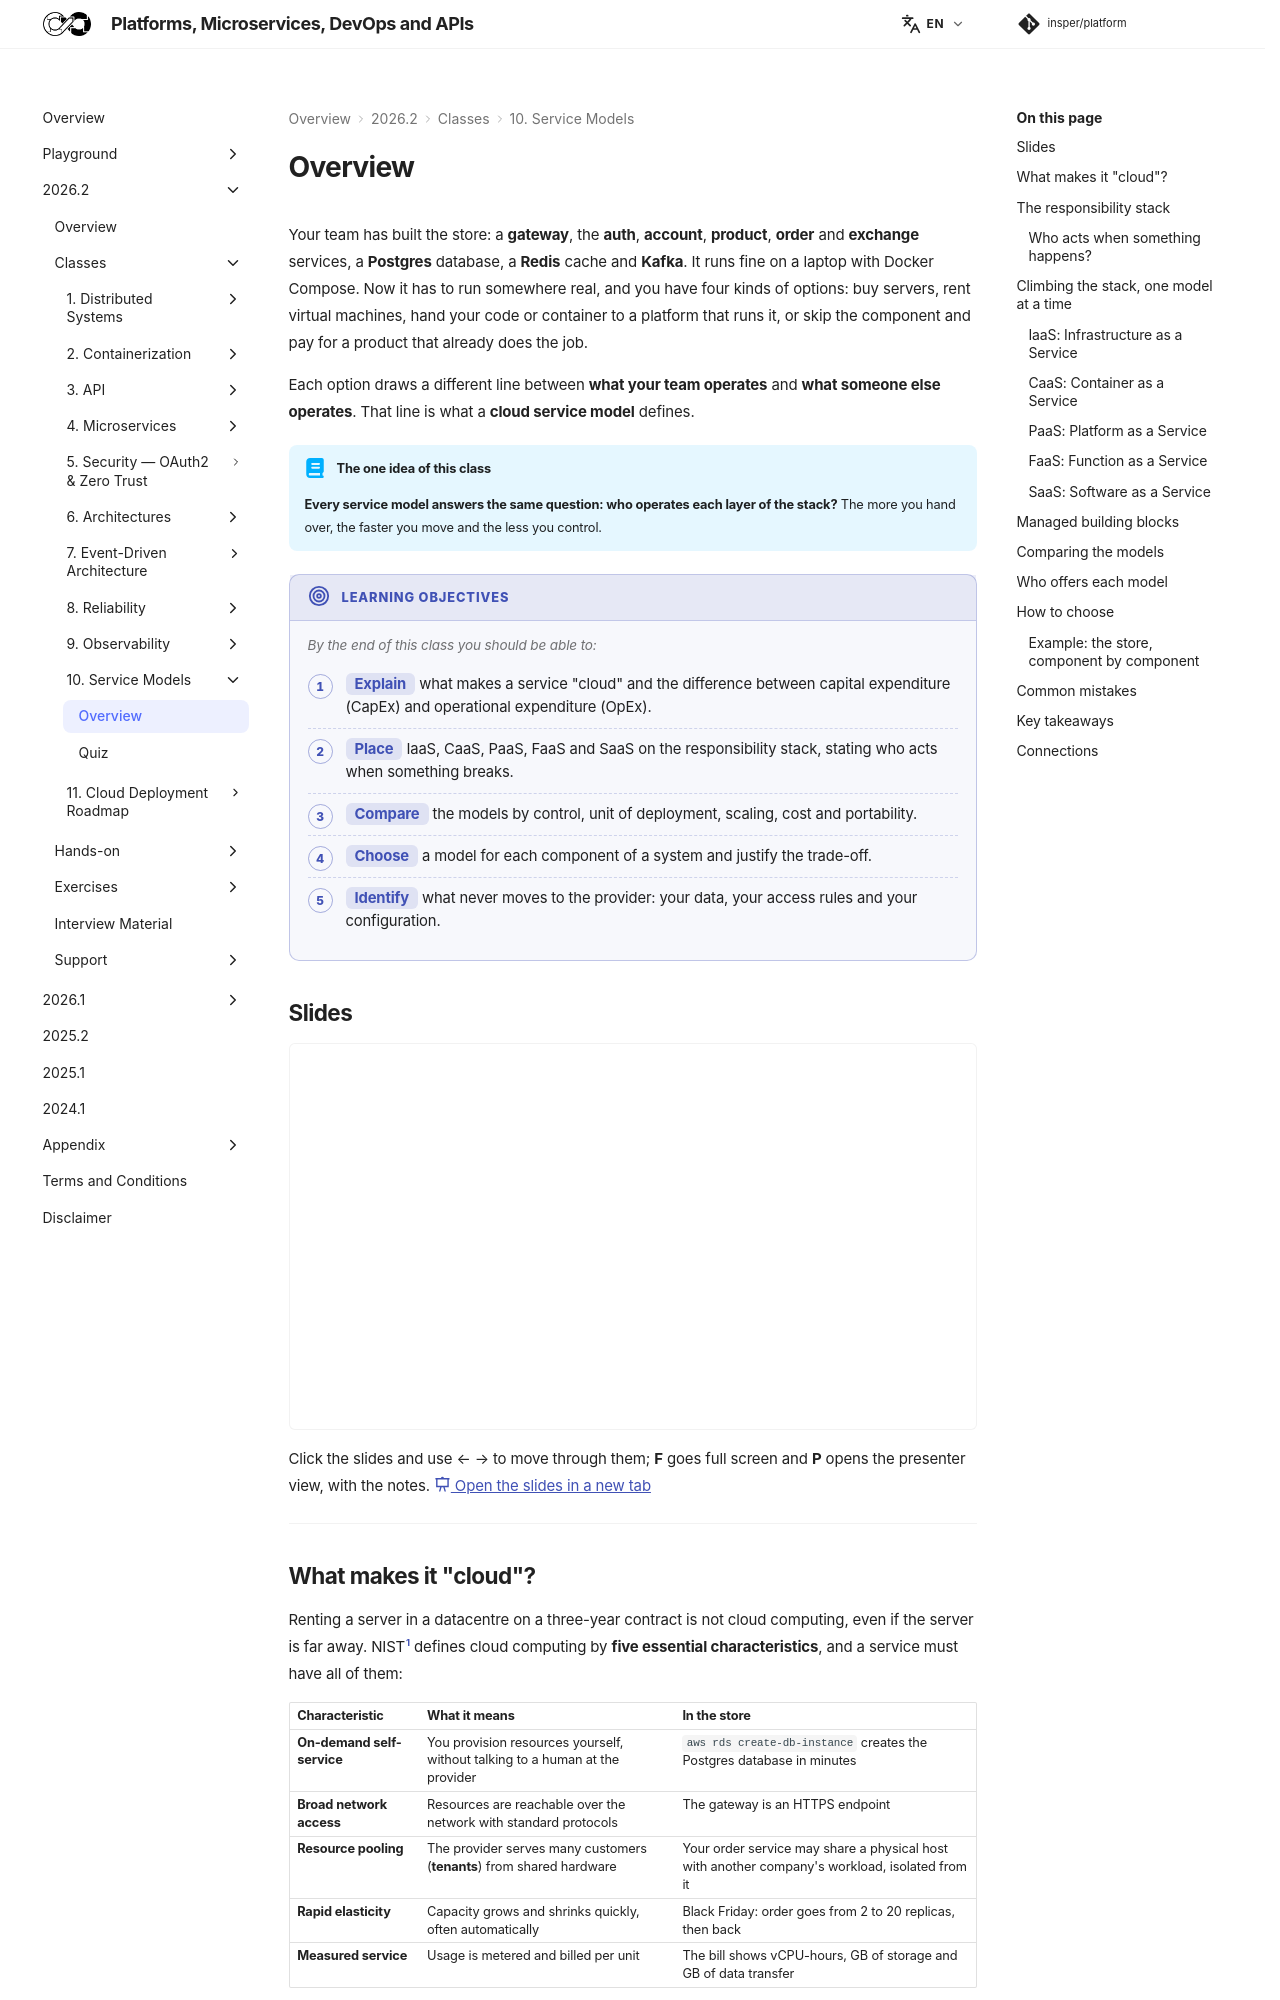

repository: Insper/platform · page: 2026.2/classes/service_models/index.html · generator: mkdocs


Your team has built the store: a **gateway**, the **auth**, **account**, **product**, **order** and **exchange** services, a **Postgres** database, a **Redis** cache and **Kafka**. It runs fine on a laptop with Docker Compose. Now it has to run somewhere real, and you have four kinds of options: buy servers, rent virtual machines, hand your code or container to a platform that runs it, or skip the component and pay for a product that already does the job.

Each option draws a different line between **what your team operates** and **what someone else operates**. That line is what a **cloud service model** defines.

!!! abstract "The one idea of this class"

    **Every service model answers the same question: who operates each layer of the stack?** The more you hand over, the faster you move and the less you control.

!!! objectives "Learning objectives"

    By the end of this class you should be able to:

    - **Explain** what makes a service "cloud" and the difference between capital expenditure (CapEx) and operational expenditure (OpEx).
    - **Place** IaaS, CaaS, PaaS, FaaS and SaaS on the responsibility stack, stating who acts when something breaks.
    - **Compare** the models by control, unit of deployment, scaling, cost and portability.
    - **Choose** a model for each component of a system and justify the trade-off.
    - **Identify** what never moves to the provider: your data, your access rules and your configuration.

## Slides

<div class="slides-embed">
  <iframe src="slides/service-models.html" title="Slides: service models" loading="lazy" allowfullscreen></iframe>
</div>

Click the slides and use ← → to move through them; **F** goes full screen and **P** opens the presenter view, with the notes.
[:material-presentation: Open the slides in a new tab](slides/service-models.html){:target="_blank"}

---

## What makes it "cloud"?

Renting a server in a datacentre on a three-year contract is not cloud computing, even if the server is far away. NIST[^1] defines cloud computing by **five essential characteristics**, and a service must have all of them:

<div class="compact-table" markdown>

| Characteristic | What it means | In the store |
|---|---|---|
| **On-demand self-service** | You provision resources yourself, without talking to a human at the provider | `aws rds create-db-instance` creates the Postgres database in minutes |
| **Broad network access** | Resources are reachable over the network with standard protocols | The gateway is an HTTPS endpoint |
| **Resource pooling** | The provider serves many customers (**tenants**) from shared hardware | Your order service may share a physical host with another company's workload, isolated from it |
| **Rapid elasticity** | Capacity grows and shrinks quickly, often automatically | Black Friday: order goes from 2 to 20 replicas, then back |
| **Measured service** | Usage is metered and billed per unit | The bill shows vCPU-hours, GB of storage and GB of data transfer |

</div>

**CapEx vs OpEx.** Buying servers is **capital expenditure (CapEx)**: a large payment up front for hardware sized for the peak you *expect*. The cloud turns this into **operational expenditure (OpEx)**: you pay monthly for what you *use*. OpEx removes the up-front bet, but it is not automatically cheaper. A workload at full load 24/7 for years can cost more in the cloud than on owned hardware.

--8<-- "docs/2026.2/classes/service_models/capex-opex.svg"

With CapEx, capacity grows in steps bought months ahead, so it never matches demand: after each purchase you pay for **idle** capacity, and before the next one arrives demand outgrows it and is **lost**. With OpEx, capacity follows demand with a small margin.

!!! info "Service model is not deployment model"
    NIST also defines **deployment models**, which say *who shares* the infrastructure: **public** (any paying customer), **private** (one organisation), **hybrid** (a combination) and **community** (organisations with common requirements). This class is about the other axis: *how much of it you operate*.

---
